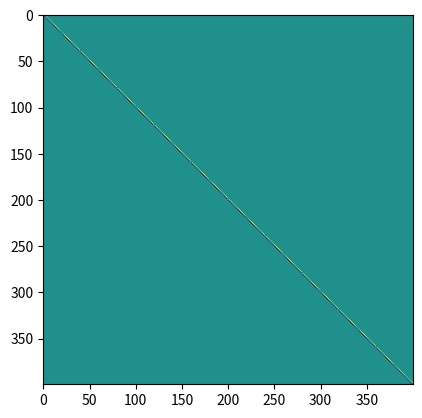

This figure's Python source:
import numpy as np
import math
import scipy.sparse as sparse
import copy

import matplotlib.pyplot as plt


class Stencil:
    def __init__(self, ord, h, s):
        self.ordnung = ord
        self.pos = np.array(s)
        self.coefficients = self.getcoefficients(self.pos, h, ord)
        self.length = len(s)

    def getcoefficients(self, s, h, ord):
        vand = np.zeros((len(s), len(s)))
        for i in range(0, len(s)):

            vand[i, :] = s ** i         # 0^0 wird hier als 1 betrachtet

        b = np.zeros((len(s), 1))
        b[ord] = math.factorial(ord)

        c = (h**(-ord)) * np.linalg.solve(vand, b)
        return c

    def len(self):
        return self.length


class Ableitung:

    def __init__(self, shape, h, orientation, ablOrdnung=1,  offset=0, maxOrdnung=10, rand=np.array([])):
        """
            Patameter:
                shape (Tuple):
                    Gridshape this will affect
                orientation (int):
                    0 primary
                    1 secondary
                ablOrdnung:
                    Order of differentiation
                offset (int/2):
                    Offset of stencil-center compared to point computed
                maxOrdnung:
                    Highest order of Approximation used
                rand (bool numpy.ndarray):
                    true for boundary Points
        """

        self.gridshape = shape
        self.sidelength = shape[0]*shape[1]

        if rand.any():
            rand = rand.reshape(shape)
            rand_dist = np.zeros(shape)
            for index, value in np.ndenumerate(rand):
                i = 0
                while True:
                    if orientation:
                        ls = [rand[index[0]-i, index[1]], rand[index[0]+i, index[1]]]
                    else:
                        ls = [rand[index[0], index[1]-i], rand[index[0], index[1]+i]]
                    if 1 in ls:
                        break
                    i += 1

                rand_dist[index] = i

            if not (offset % 1):                # Gilt nur eingeschränkt for hier verwendete Matrizen
                min = 2
            else:
                min = 1

            # plt.imshow(rand_dist)
            # plt.show()
            rand_dist = rand_dist.reshape(self.sidelength)

            self.matrix = sparse.lil_matrix((self.sidelength, self.sidelength))
            n = 1

            iter = list(range(min, maxOrdnung+1, 2))

            if len(iter) > 1:
                for i in iter:

                    a = np.ceil(np.arange(i+1) - ((i+1)/2) + offset)
                    s = Stencil(ablOrdnung, h, a)
                    if n == 1:
                        self.matrix = self.matrix + \
                            (sparse.diags(rand_dist <= n, dtype=bool) * self.sten2mat(s, orientation))

                    elif i == iter[-1]:
                        self.matrix = self.matrix + \
                            (sparse.diags(rand_dist >= n, dtype=bool) * self.sten2mat(s, orientation))

                    else:
                        self.matrix = self.matrix + \
                            (sparse.diags(rand_dist == n, dtype=bool) * self.sten2mat(s, orientation))

                    n += 1
            else:
                a = np.ceil(np.arange(iter[0]+1) - ((iter[0]+1)/2) + offset)
                s = Stencil(ablOrdnung, h, a)
                self.matrix = self.matrix + \
                    (self.sten2mat(s, orientation))

        else:
            self.gridshape = shape
            self.sidelength = shape[0]*shape[1]
            print(maxOrdnung)
            if not (offset % 1):
                maxOrdnung += 1
            print(maxOrdnung)
            stencil = Stencil(ablOrdnung, h, np.ceil(
                np.arange(maxOrdnung) - np.floor(maxOrdnung/2) + offset))
            self.matrix = self.sten2mat(stencil, orientation)
            # self.matrix.eliminate_zeros()

    def copy(self):
        return copy.deepcopy(self)

    def sten2mat(self, stencil, Orientation, *args):

        matrix = sparse.lil_matrix((self.sidelength, self.sidelength))

        if (Orientation == 0):
            a = stencil.coefficients * np.ones((stencil.len(),  self.gridshape[0]))
            abl1D = sparse.spdiags(a, stencil.pos, self.gridshape[0], self.gridshape[0])
            matrix = sparse.kron(sparse.eye(self.gridshape[1]), abl1D, 'lil')
        elif (Orientation == 1):
            a = stencil.coefficients * np.ones((stencil.len(),  self.gridshape[1]))
            abl1D = sparse.spdiags(a, stencil.pos, self.gridshape[1], self.gridshape[1])
            matrix = sparse.kron(abl1D, sparse.eye(self.gridshape[0]), 'lil')

        return matrix

    def randmod(self, b_rand, modifytype='r'):
        #
        # b_rand (m,n) or (m*n) numpy logical array
        # modifytype can be either
        # 'column' ('c')      replaces specified columns of matrix with 0
        # 'row' ('r')         replaces specified rows of matrix with 0
        # 'diag_one' ('d1')   replaces specified diagonal entries with 1
        #
        # defaults to 'r'
        b_rand = b_rand.reshape(self.sidelength)
        true_sum = np.sum(b_rand)

        if modifytype in ['row', 'r']:
            self.matrix[b_rand, :] = np.zeros((true_sum, self.sidelength))

        if modifytype in ['column', 'c']:
            self.matrix[:, b_rand] = np.zeros((self.sidelength, true_sum))

        if modifytype in ['diag_one', 'd1']:
            d = self.matrix.diagonal()
            d[b_rand] = 1  # np.ones(true_sum)
            self.matrix.setdiag(d)

        # self.matrix.eliminate_zeros()

    def todense(self):
        return self.matrix.todense()

    def add(self, other):
        res = copy.deepcopy(self)
        res.matrix = (self.matrix + other.matrix).tolil()
        return res

    def final(self):
        # csr and csc matrices are faster in arithmetic operations
        self.matrix = self.matrix.tocsr()
        self.matrix.eliminate_zeros()

        return self.matrix


if __name__ == '__main__':

    b_rand = np.zeros((20,20), dtype=bool)
    b_rand[0,:] = 1
    b_rand[19,:] = 1
    b_rand[:,0] = 1
    b_rand[:,19] = 1
    A = Ableitung((20, 20), 1, 0, 1, 0, 4, b_rand)
    plt.imshow(A.matrix.todense())
    plt.show()

    A.final()

    plt.imshow(A.todense())
    plt.show()
